Photos from the image-classification dataset "costa_rica" in the GitHub repository NickStrauch13/SingNET. Its 5 classes are: broad-billed motmot, great tinamou, green ibis, white-breasted wood wren, yellow-throated toucan.

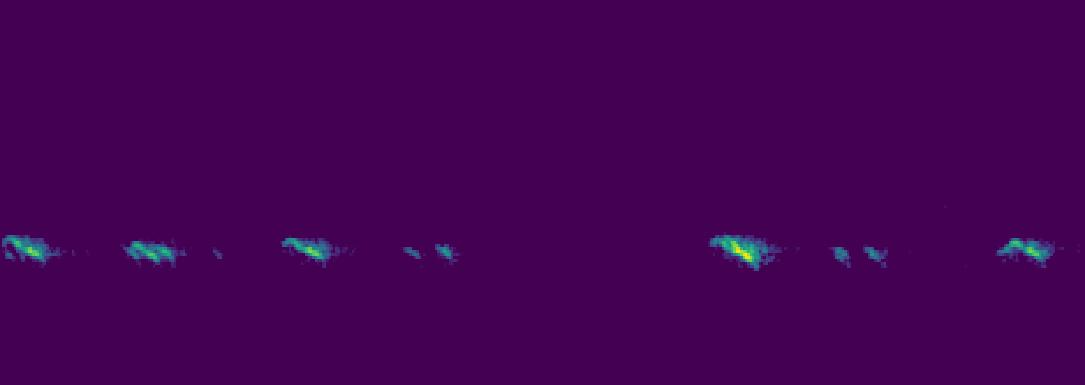
Label: yellow-throated toucan

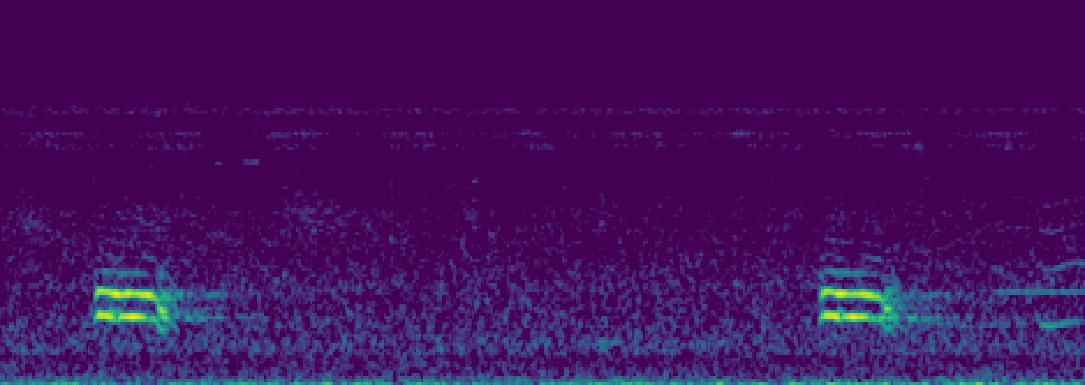
Label: broad-billed motmot

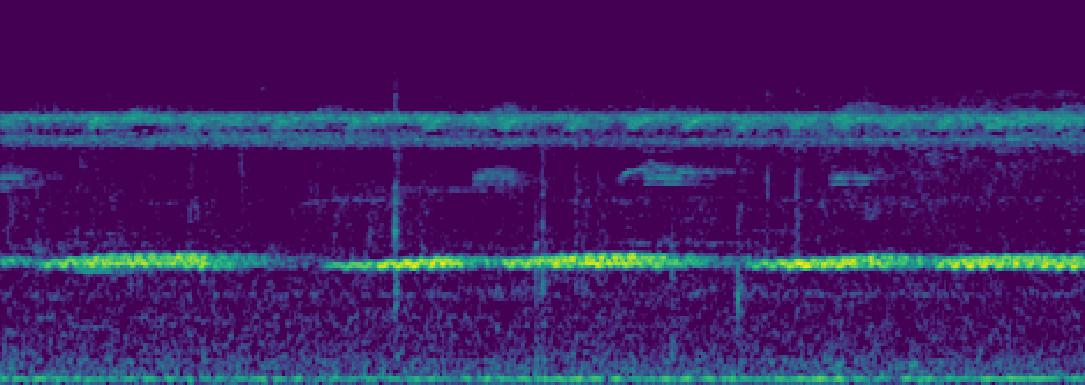
Label: great tinamou

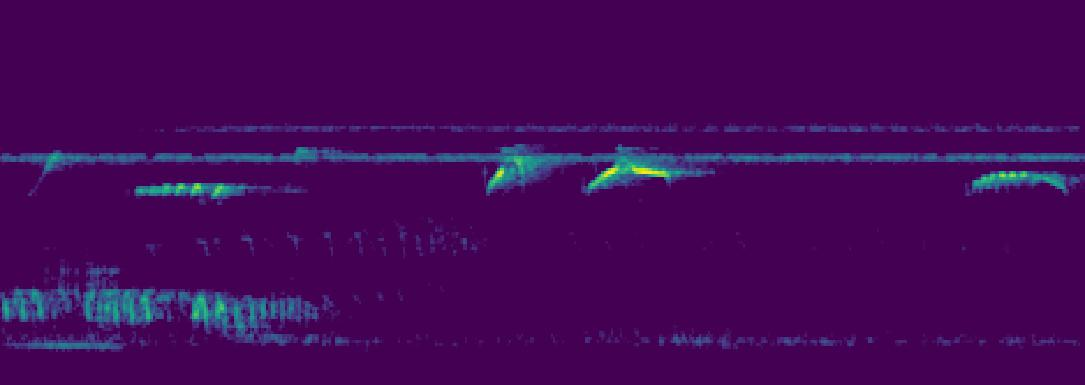
Label: green ibis

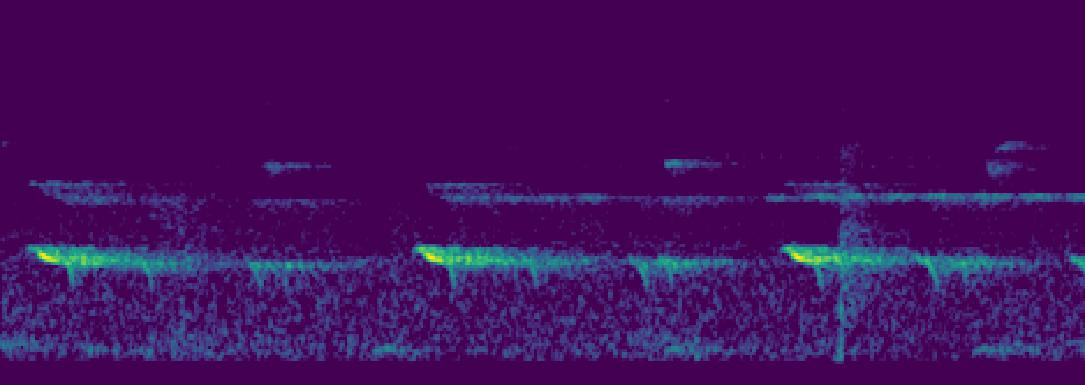
Label: yellow-throated toucan

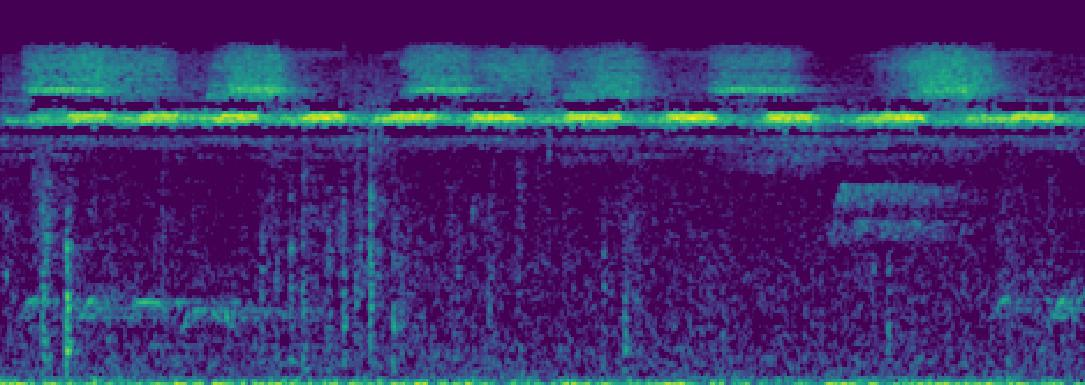
Label: white-breasted wood wren
